pico-8 play session: mixed d-pad (fixed 12-tick cycle), after a click and taps of 🅾, ❎, 🅾+❎, 🅾 in the second before t = 0

[t = 1 s] mixed d-pad (1.2s cycle ×~1): → ← ↑ ↓ + 🅾/❎ taps, ~1s
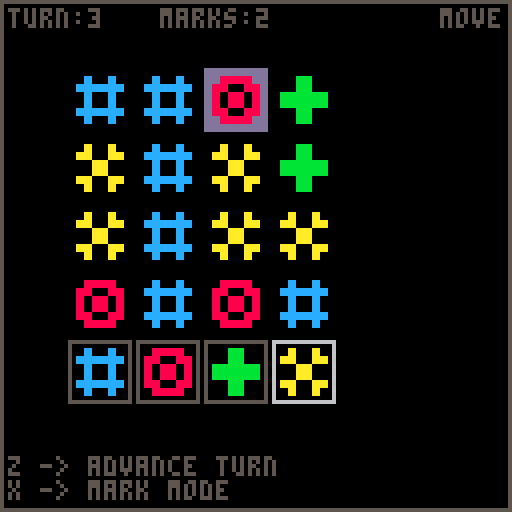
[t = 2 s] mixed d-pad (1.2s cycle ×~1): → ← ↑ ↓ + 🅾/❎ taps, ~2s
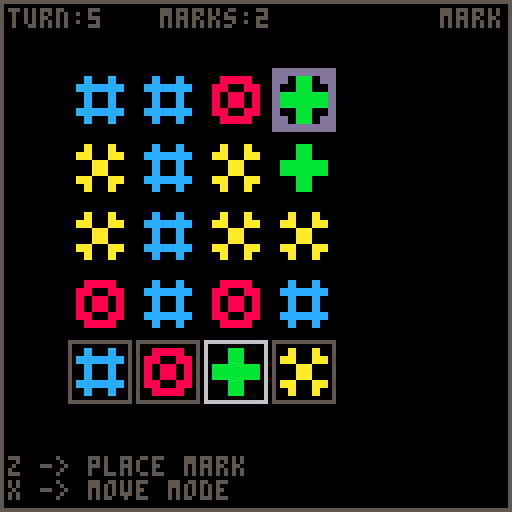
[t = 4 s] mixed d-pad (1.2s cycle ×~3): → ← ↑ ↓ + 🅾/❎ taps, ~4s
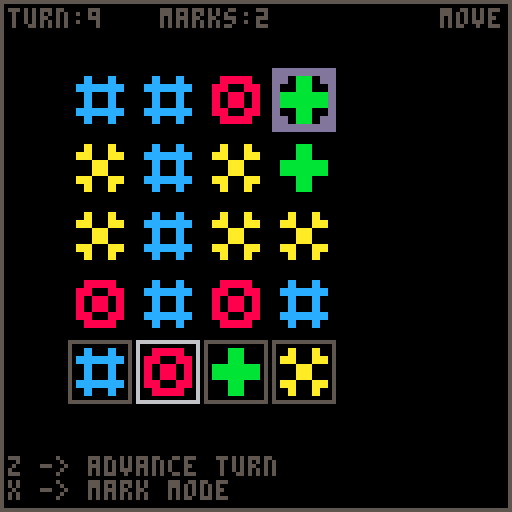
[t = 8 s] mixed d-pad (1.2s cycle ×~6): → ← ↑ ↓ + 🅾/❎ taps, ~8s
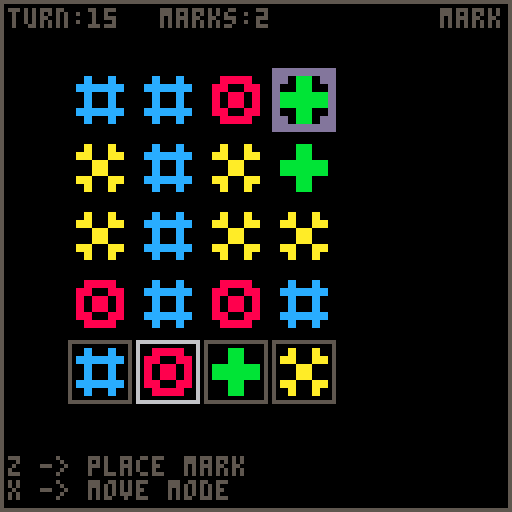

pico-8 cartridge
version 43
__lua__
mode = "move"
grid_size = 4
grid_px_size = 8
grid_px_scale = 2
grid = {}
margin = 16
spacing = 1 
crs = {i = 1, j=1, sprite=1}
bag = {}

blank_cell = {sprite=0}
red_mark = {sprite=2}
blue_mark = {sprite = 3}
yellow_mark = {sprite =4}
green_mark = {sprite =5}

adjacent = {{-1,0}, {1,0}, {0,-1},{0,1}}


placed_marks = 0

turn = 0

function _init()
    menuitem(1, "god mode", function() if mode ~= "god" then mode = "god" else mode = "move" end end)
    create_grid()
    bag = {"blue",  "red",  "green", "yellow"}
    bag.count = 4
    bag.idx = 1
    bag.current_mark = bag[bag.idx]

    fill_grid()
end

function _update()
    handle_input()
end

function _draw()
    cls()
    rect(0,0,127,127,5)
    draw_grid()
    draw_cursor()
    draw_bag()
    print(mode,110,2,5)
    if mode == "move" then
        print("z -> advance turn", 2,114,5)
        print("x -> mark mode", 2,120,5)
    elseif mode =="mark" then
        print("z -> place mark", 2,114,5)
        print("x -> move mode", 2,120,5)
    elseif mode == "god" then
        print("z -> clear grid", 2,114,5)
        -- print("x -> move mode", 2,120)
        print("x -> fill grid", 2, 120,5)
    end
    print("turn:"..turn, 2, 2,5)
    print("marks:"..placed_marks, 40, 2,5)
end

function handle_input()
    if mode == "move" then
        if btnp(4) then advance_turn() end
        if btnp(5) then mode = "mark" end
        if btnp(⬅️) then crs.i = (crs.i >1) and crs.i-1 or 1 end --left
        if btnp(➡️) then crs.i = (crs.i <grid_size) and crs.i+1 or grid_size end --right
        if btnp(⬆️) then crs.j = (crs.j >1) and crs.j-1 or 1 end --up
        if btnp(⬇️) then crs.j = (crs.j <grid_size) and crs.j+1 or grid_size end --down
    elseif mode=="mark" then
        if btnp(4) then try_place_mark(crs.i,crs.j,bag.current_mark) end
        if btnp(5) then mode = "move" end
        if btnp(➡️) then 
            if (bag.idx < bag.count) then
                bag.idx += 1
            else
                bag.idx = 1
            end
            bag.current_mark = bag[bag.idx]
        end
        if btnp(⬅️) then 
            if (bag.idx > 1) then
                bag.idx -= 1
            else
                bag.idx = bag.count
            end
            bag.current_mark = bag[bag.idx]
        end
    elseif mode=="god" then
        if btnp(4) then clear_grid() end
        -- if btnp(5) then mode = "move" end
        if btnp(5) then fill_grid() end
    end

end

function advance_turn()
    update_board()
    turn+=1
end

function try_place_mark(i,j,mark)
    if grid[i][j].mark == "none" then
        grid[i][j].mark = mark
        grid[i][j].sprite = get_sprite(mark)
        placed_marks +=1 
        return true
    end
    return false
end

function try_spawn_mark(i,j,mark)
    if grid[i][j].mark == "none" and grid[i][j].spawning then
        grid[i][j].mark = mark
        grid[i][j].sprite = get_sprite(mark)
        placed_marks +=1 
        grid[i][j].spawning = false
        return true
    end
    return false
end


function create_grid()
    local x,y
    local id = 0
    for i=1, grid_size do
        grid[i] = {}
        for j=1, grid_size do
            x = margin + (i-1)*grid_px_size*grid_px_scale + spacing*i
            y = margin + (j-1)*grid_px_size*grid_px_scale + spacing*j
            grid[i][j]={id = id, sprite=0, x0=x, y0=y, mark="none", exploding=false, spawning = false}
            id+=1
        end
    end
end

function get_sprite(mark)
    if mark=="red" then return red_mark.sprite end
    if mark=="blue" then return blue_mark.sprite end
    if mark=="yellow" then return yellow_mark.sprite end
    if mark=="green" then return green_mark.sprite end
end

function fill_grid()
    for i=1, grid_size do
        for j=1, grid_size do
            roll = flr(rnd(5))
            if roll==0 then current_mark = "red" end 
            if roll==1 then current_mark = "blue" end
            if roll==2 then current_mark = "yellow" end
            if roll==3 then current_mark = "green" end
            if roll==4 then current_mark = "none" end
            grid[i][j].mark = current_mark
            if current_mark ~= "none" then grid[i][j].sprite = get_sprite(current_mark) end
        end
    end
end

function clear_grid()
    for i=1, grid_size do
        for j=1, grid_size do
            grid[i][j].mark = "none"
            grid[i][j].sprite = blank_cell.sprite
        end
    end
    placed_marks = 0
    turn = 0
end

function update_board()
    for i=1, grid_size do
        for j=1, grid_size do
            if grid[i][j].mark == "blue" then update_blue_mark(i,j) end
        end
    end

    trigger_explosions()

    for i=1, grid_size do
        for j=1, grid_size do
            if grid[i][j].mark == "red" then update_red_mark(i,j) end
        end
    
    end
    trigger_explosions()

    for i=1, grid_size do
        for j=1, grid_size do
            if grid[i][j].mark == "green" then update_green_mark(i,j) end
        end
    end

    trigger_spawns()
end




function update_red_mark(i,j)
    
    for _,delta in ipairs(adjacent) do
        if i+delta[1] > 0 and i+delta[1] <= grid_size and j+delta[2] > 0 and j+delta[2] <= grid_size then
            if grid[i+delta[1]][j+delta[2]].mark == "red" then
                grid[i+delta[1]][j+delta[2]].exploding = true
                grid[i][j].exploding = true
            end
        end
    end

    -- if i>1 and grid[i-1][j].mark == "red" then 
    --     grid[i-1][j].exploding = true
    --     grid[i][j].exploding = true
    -- end
    -- if i<grid_size and grid[i+1][j].mark == "red" then 
    --     grid[i+1][j].exploding = true
    --     grid[i][j].exploding = true
    -- end
    -- if j>1 and grid[i][j-1].mark == "red" then 
    --     grid[i][j-1].exploding = true
    --     grid[i][j].exploding = true
    -- end
    -- if j<grid_size and grid[i][j+1].mark == "red" then 
    --     grid[i][j+1].exploding = true
    --     grid[i][j].exploding = true
    -- end

    if grid[i][j].exploding then
        if i>1 then grid[i-1][j].exploding = true end
        if i<grid_size then grid[i+1][j].exploding = true end
        if j>1 then grid[i][j-1].exploding = true end
        if j<grid_size then grid[i][j+1].exploding = true end
    end

end

function update_blue_mark(i,j)

    grid[i][j].exploding = true

    for _,delta in ipairs(adjacent) do
        if i+delta[1] > 0 and i+delta[1] <= grid_size and j+delta[2] > 0 and j+delta[2] <= grid_size then
            if grid[i+delta[1]][j+delta[2]].mark ~= "none" and not grid[i+delta[1]][j+delta[2]].exploding then
                grid[i][j].exploding = false
            end
        end
    end

end 


function update_green_mark(i,j)

    log("updating green")
    for _,delta in ipairs(adjacent) do
        log(delta)
        if i+delta[1] > 0 and i+delta[1] <= grid_size and j+delta[2] > 0 and j+delta[2] <= grid_size then
            if grid[i+delta[1]][j+delta[2]].mark == "none" then
                grid[i+delta[1]][j+delta[2]].spawning = true 
                return
            end
        end
    end

    log("")

end

function trigger_spawns()
    for i=1, grid_size do
        for j=1, grid_size do
            try_spawn_mark(i,j,"green") 
        end
    end
end

function trigger_explosions()
    for i=1, grid_size do
        for j=1, grid_size do
            if grid[i][j].exploding then
                grid[i][j].mark = "none"
                grid[i][j].sprite = blank_cell.sprite
                grid[i][j].exploding = false
            end
        end
    end
end

function draw_grid()
    for i=1, grid_size do
        for j=1, grid_size do
            ---spr(grid[i][j].sprite,grid[i][j].x0,grid[i][j].y0,)
            sspr(8*grid[i][j].sprite,0, grid_px_size, grid_px_size,grid[i][j].x0,grid[i][j].y0,grid_px_size*grid_px_scale,grid_px_size*grid_px_scale)
        end
    end
end

function draw_cursor()
    -- spr(crs.sprite,grid[crs.i][crs.j].x0,grid[crs.i][crs.j].y0)
    sspr(8,0,grid_px_size,grid_px_size,grid[crs.i][crs.j].x0,grid[crs.i][crs.j].y0, grid_px_size*grid_px_scale,grid_px_size*grid_px_scale)
end

-- function draw_bag()
--     local i = 1
--     local mark_sprite = 1
--     local xx = grid[1][1].x0
--     local yy = margin + grid_size*grid_px_size*grid_px_scale + spacing*(grid_size+1)
--     local diff = grid_px_size*grid_px_scale
--     rect(xx, yy, xx + diff - 1, yy + diff - 1, 6)
--     rect(xx+diff+spacing, yy, xx + 2 * diff - 1 + spacing, yy + diff - 1, 5)
--     rect(xx+2*(diff+spacing), yy, xx + 3 * diff - 1 + 2*spacing, yy + diff - 1, 5)
--     rect(xx+3*(diff+spacing), yy, xx + 4 * diff - 1 + 3*spacing, yy + diff - 1, 5)

--     if bag[i] == "red" then mark_sprite = 2 end
--     if bag[i] == "blue" then mark_sprite = 3 end
--     if bag[i] == "yellow" then mark_sprite = 4 end
--     if bag[i] == "green" then mark_sprite = 5 end

--     sspr(xx)

--     for i=1,4 do
--         color = (i==1) and 6 or 5
--         rect(xx + (i-1) * (diff+spacing) , yy, xx + i * diff + (i-1) * spacing - 1, yy + diff - 1, color)

--         local index = (bag.idx+i-2)%4+1
        
--         if bag[index] == "red" then mark_sprite = 2 end
--         if bag[index] == "blue" then mark_sprite = 3 end
--         if bag[index] == "yellow" then mark_sprite = 4 end
--         if bag[index] == "green" then mark_sprite = 5 end
        
--         sspr(mark_sprite*grid_px_size, 0, 8, 8, xx + (i-1) * (diff+spacing) , yy,diff,diff )
        
--     end
    
-- end

function draw_bag()
    local i = 1
    local mark_sprite = 1
    local xx = grid[1][1].x0
    local yy = margin + grid_size*grid_px_size*grid_px_scale + spacing*(grid_size+1)
    local diff = grid_px_size*grid_px_scale
    rect(xx, yy, xx + diff - 1, yy + diff - 1, 5)
    rect(xx+diff+spacing, yy, xx + 2 * diff - 1 + spacing, yy + diff - 1, 5)
    rect(xx+2*(diff+spacing), yy, xx + 3 * diff - 1 + 2*spacing, yy + diff - 1, 5)
    rect(xx+3*(diff+spacing), yy, xx + 4 * diff - 1 + 3*spacing, yy + diff - 1, 5)

    
    for i=1,4 do
        color = (i==bag.idx) and 6 or 5

        local index = get_sprite(bag[i])
        rect(xx + (i-1) * (diff+spacing) , yy, xx + i * diff + (i-1) * spacing - 1, yy + diff - 1, color)
        sspr(index*grid_px_size, 0, 8, 8, xx + (i-1) * (diff+spacing) , yy,diff,diff )
    end



end

function log(txt, ow)
    ow = ow or false 
    printh(txt,'debug.txt',ow)
end
__gfx__
55555555dddddddd0000000000000000000000000000000000000000000000000000000000000000000000000000000000000000000000000000000000000000
50000005dd0000dd0088880000c00c0000a00a00000bb00000000000000000000000000000000000000000000000000000000000000000000000000000000000
50000005d000000d088008800cccccc00aa00aa0000bb00000000000000000000000000000000000000000000000000000000000000000000000000000000000
50000005d000000d0808808000c00c00000aa0000bbbbbb000000000000000000000000000000000000000000000000000000000000000000000000000000000
50000005d000000d0808808000c00c00000aa0000bbbbbb000000000000000000000000000000000000000000000000000000000000000000000000000000000
50000005d000000d088008800cccccc00aa00aa0000bb00000000000000000000000000000000000000000000000000000000000000000000000000000000000
50000005dd0000dd0088880000c00c0000a00a00000bb00000000000000000000000000000000000000000000000000000000000000000000000000000000000
55555555dddddddd0000000000000000000000000000000000000000000000000000000000000000000000000000000000000000000000000000000000000000
